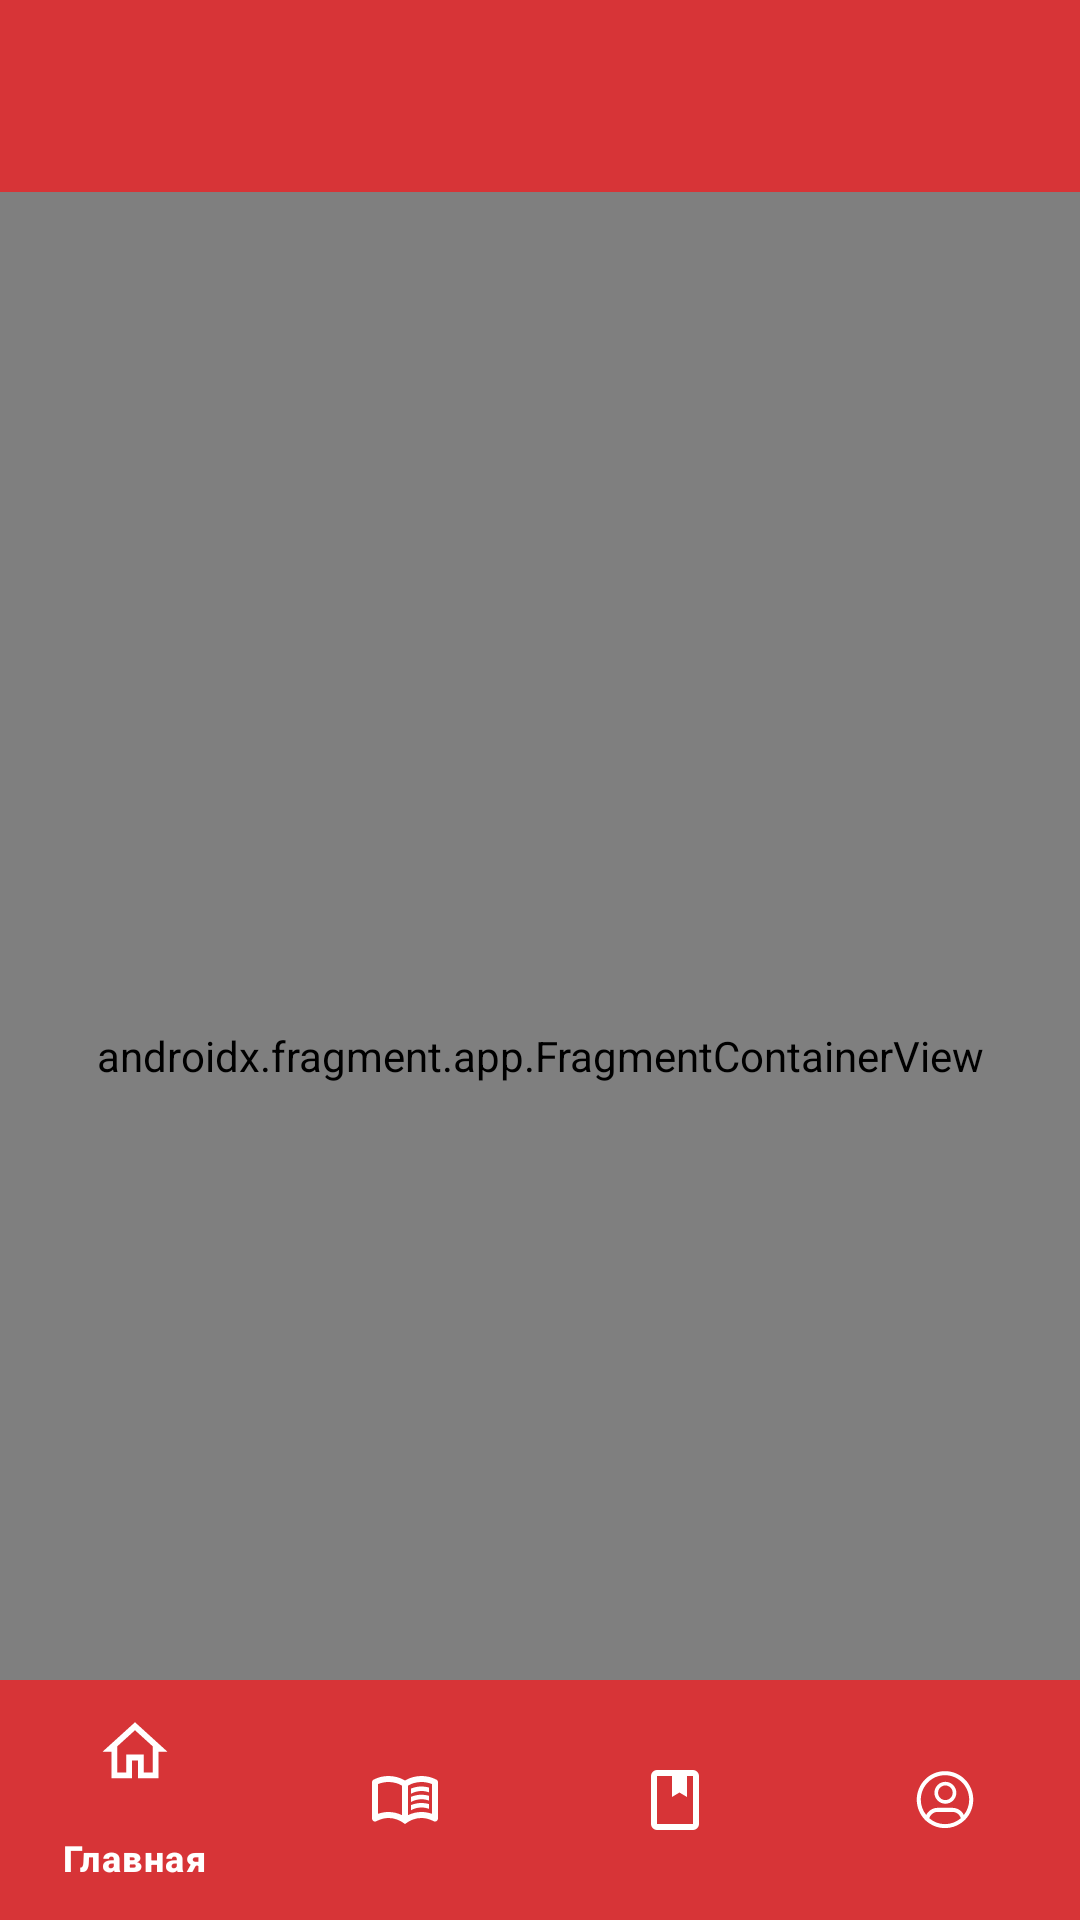

Produce the Android XML layout that renders to this screen, including the resource entries it uses.
<!-- AndroidManifest.xml: activity theme Theme.Read -->
<!-- res/layout/activity_main.xml -->
<?xml version="1.0" encoding="utf-8"?>
<androidx.coordinatorlayout.widget.CoordinatorLayout xmlns:android="http://schemas.android.com/apk/res/android"
    xmlns:app="http://schemas.android.com/apk/res-auto"
    xmlns:tools="http://schemas.android.com/tools"
    android:layout_width="match_parent"
    android:layout_height="match_parent"
    tools:context=".main.presentation.activity.MainActivity">

    <com.google.android.material.appbar.AppBarLayout
        android:id="@+id/appbar"
        android:layout_width="match_parent"
        android:layout_height="wrap_content">

        <com.google.android.material.appbar.CollapsingToolbarLayout
            android:layout_width="match_parent"
            android:layout_height="wrap_content"
            app:layout_scrollFlags="scroll|exitUntilCollapsed">

            <com.google.android.material.appbar.MaterialToolbar
                android:id="@+id/toolbar"
                style="@style/Widget.MaterialComponents.Toolbar.Surface"
                android:layout_width="match_parent"
                android:layout_height="?attr/actionBarSize"
                app:layout_collapseMode="pin" />

        </com.google.android.material.appbar.CollapsingToolbarLayout>

    </com.google.android.material.appbar.AppBarLayout>

    <androidx.fragment.app.FragmentContainerView
        android:id="@+id/nav_host_fragment"
        android:name="androidx.navigation.fragment.NavHostFragment"
        android:layout_width="match_parent"
        android:layout_height="match_parent"
        app:defaultNavHost="true"
        app:layout_behavior="@string/appbar_scrolling_view_behavior"
        app:navGraph="@navigation/nav_graph" />

    <com.google.android.material.bottomnavigation.BottomNavigationView
        android:id="@+id/bottom_navigation"
        android:layout_width="match_parent"
        android:layout_height="@dimen/bottom_navigation_bar_height"
        android:layout_gravity="bottom"
        app:itemActiveIndicatorStyle="@style/Widget.Custom.BottomNavigationView.ActiveIndicator"
        app:itemBackground="?attr/colorTertiary"
        app:itemIconTint="?attr/colorOnTertiary"
        app:itemTextColor="?attr/colorOnTertiary"
        app:layout_anchor="@id/nav_host_fragment"
        app:layout_anchorGravity="bottom"
        app:menu="@menu/bottom_nav_menu" />

</androidx.coordinatorlayout.widget.CoordinatorLayout>
<!-- resources referenced by this layout -->
<resources>
  <dimen name="bottom_navigation_bar_height">80dp</dimen>
  <style name="Widget.Custom.BottomNavigationView.ActiveIndicator" parent="Widget.Material3.BottomNavigationView.ActiveIndicator">
          <item name="android:color">@color/teal_pink</item>
      </style>
  <style name="Theme.Read" parent="Base.Theme.Read" />
  <color name="teal_pink">#FFE18688</color>
  <style name="Base.Theme.Read" parent="Theme.Material3.DayNight.NoActionBar">
          
          <item name="colorPrimary">@color/white</item>
          <item name="colorSecondary">@color/black</item>
          <item name="colorTertiary">@color/red</item>
          <item name="android:textColorPrimary">@color/black</item>
          <item name="android:textColorSecondary">@color/dark_gray</item>
          <item name="android:textColorTertiary">@color/gray</item>
          <item name="colorOnPrimary">@color/black</item>
          <item name="colorOnSecondary">@color/white</item>
          <item name="colorOnTertiary">@color/white</item>
          <item name="colorError">@color/red</item>
          <item name="colorSurface">@color/red</item>
          <item name="colorOnSurface">@color/white</item>
          <item name="android:statusBarColor">?colorTertiary</item>
          <item name="colorAccent">@color/teal_pink</item>
      </style>
  <color name="white">#FFFFFFFF</color>
  <color name="black">#FF000000</color>
  <color name="red">#FFD73437</color>
  <color name="dark_gray">#FF484848</color>
  <color name="gray">#FF6A6A6A</color>
</resources>
